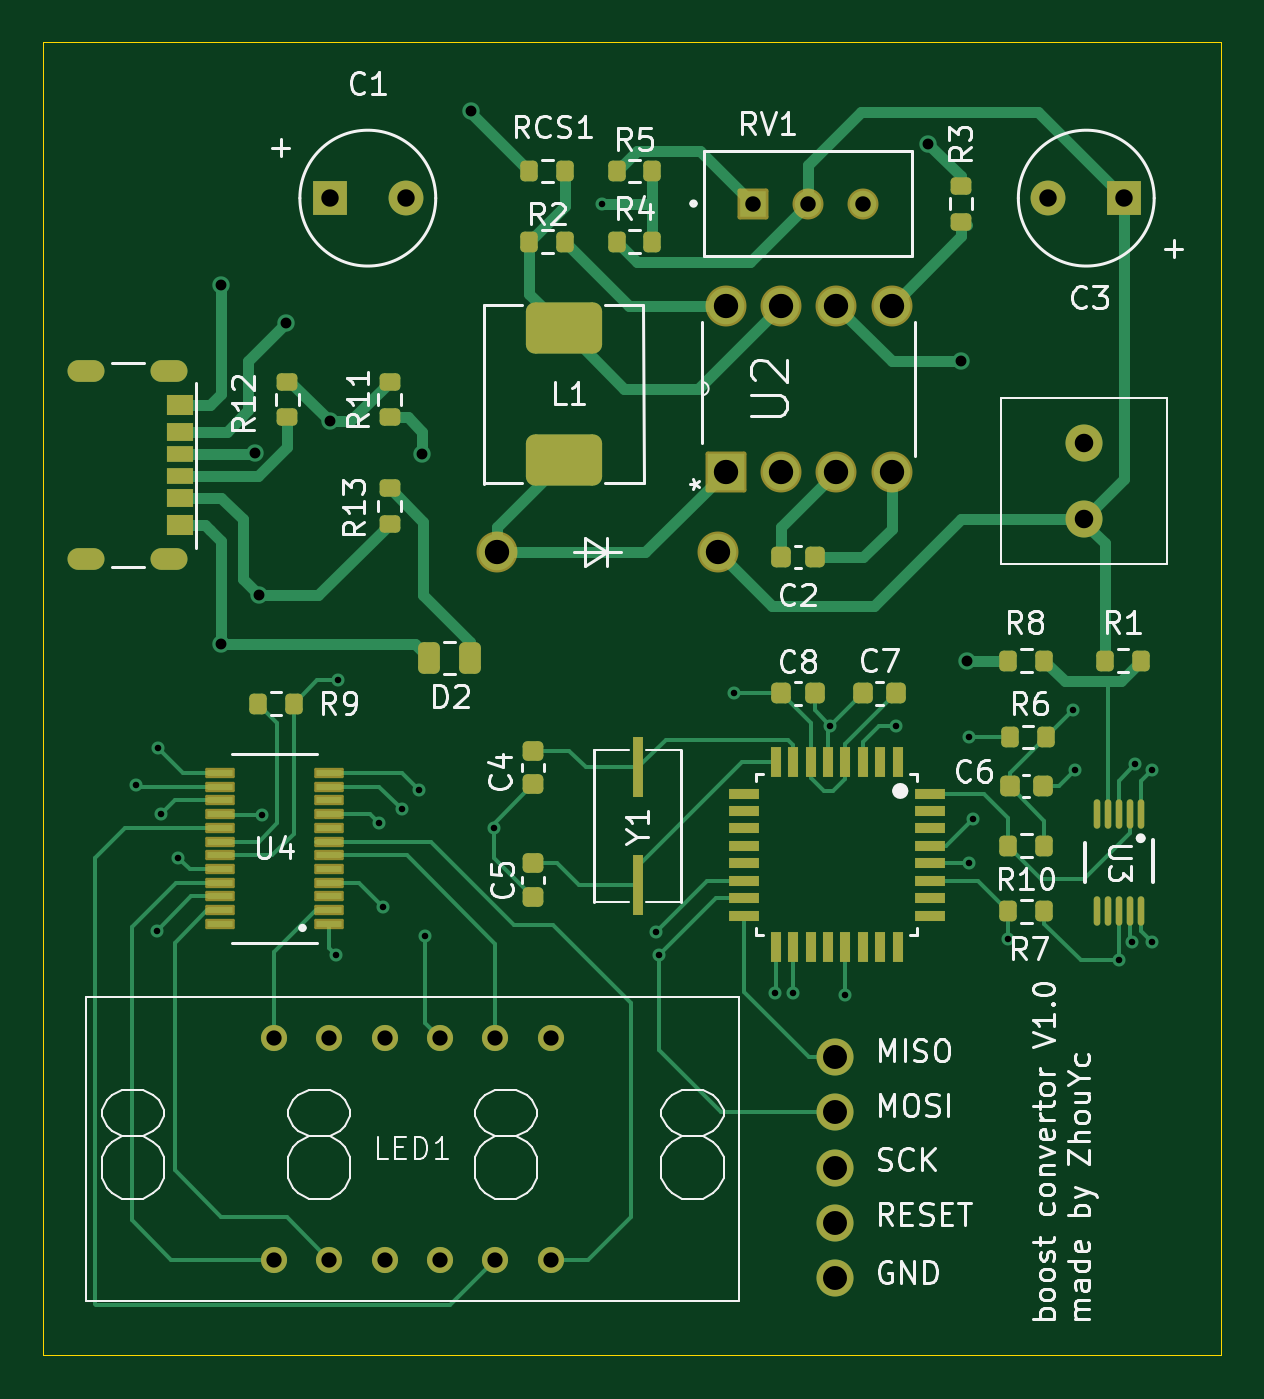
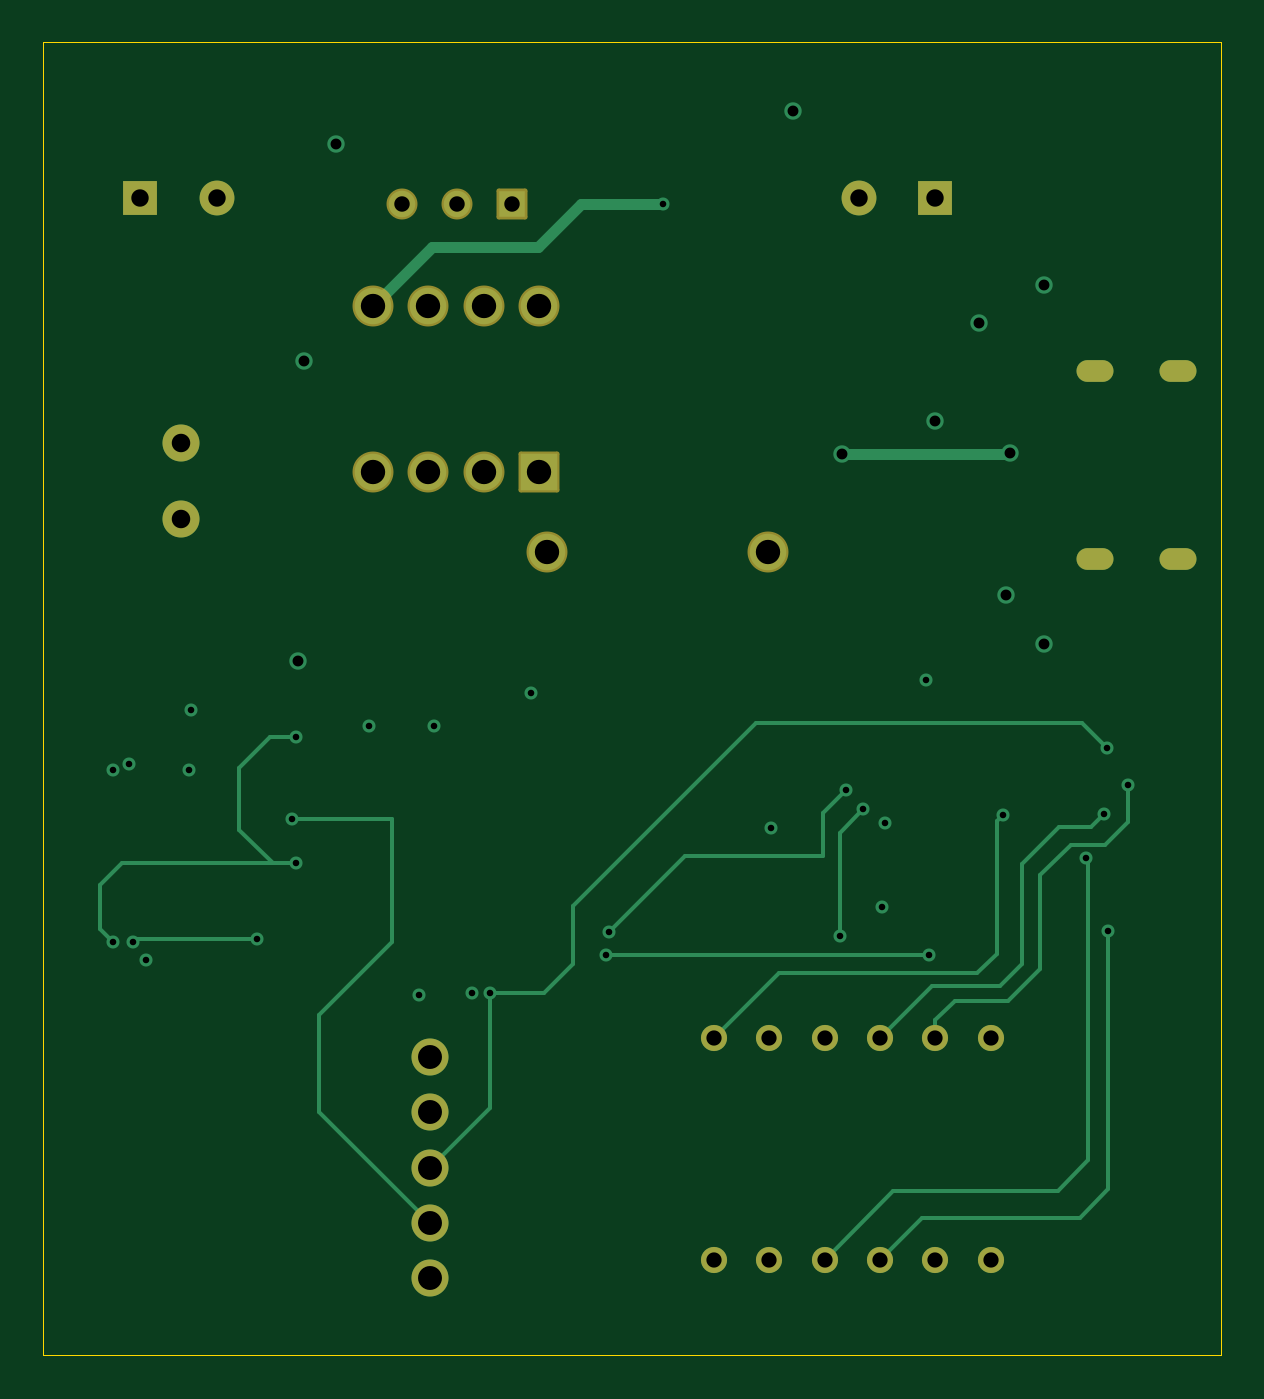
Circuit board: 12 layer files. Board 54.1 x 60.3 mm.
- bottom_copper: boost-convertor-B_Cu.gbr (7137 bytes)
- bottom_mask: boost-convertor-B_Mask.gbr (2472 bytes)
- paste: boost-convertor-B_Paste.gbr (494 bytes)
- bottom_silk: boost-convertor-B_Silkscreen.gbr (495 bytes)
- outline: boost-convertor-Edge_Cuts.gbr (654 bytes)
- top_copper: boost-convertor-F_Cu.gbr (21831 bytes)
- top_mask: boost-convertor-F_Mask.gbr (6816 bytes)
- paste: boost-convertor-F_Paste.gbr (5378 bytes)
- top_silk: boost-convertor-F_Silkscreen.gbr (73660 bytes)
- inner_copper: boost-convertor-In1_Cu.gbr (105336 bytes)
- inner_copper: boost-convertor-In2_Cu.gbr (112596 bytes)
- drill: boost-convertor-PTH.drl (1907 bytes)

=== bottom_copper: boost-convertor-B_Cu.gbr (7137 bytes, source omitted) ===
=== bottom_mask: boost-convertor-B_Mask.gbr (2472 bytes, source withheld) ===
=== paste: boost-convertor-B_Paste.gbr ===
G04 #@! TF.GenerationSoftware,KiCad,Pcbnew,9.0.4*
G04 #@! TF.CreationDate,2025-09-12T18:01:42+08:00*
G04 #@! TF.ProjectId,boost-convertor,626f6f73-742d-4636-9f6e-766572746f72,rev?*
G04 #@! TF.SameCoordinates,Original*
G04 #@! TF.FileFunction,Paste,Bot*
G04 #@! TF.FilePolarity,Positive*
%FSLAX46Y46*%
G04 Gerber Fmt 4.6, Leading zero omitted, Abs format (unit mm)*
G04 Created by KiCad (PCBNEW 9.0.4) date 2025-09-12 18:01:42*
%MOMM*%
%LPD*%
G01*
G04 APERTURE LIST*
G04 APERTURE END LIST*
M02*

=== bottom_silk: boost-convertor-B_Silkscreen.gbr ===
G04 #@! TF.GenerationSoftware,KiCad,Pcbnew,9.0.4*
G04 #@! TF.CreationDate,2025-09-12T18:01:42+08:00*
G04 #@! TF.ProjectId,boost-convertor,626f6f73-742d-4636-9f6e-766572746f72,rev?*
G04 #@! TF.SameCoordinates,Original*
G04 #@! TF.FileFunction,Legend,Bot*
G04 #@! TF.FilePolarity,Positive*
%FSLAX46Y46*%
G04 Gerber Fmt 4.6, Leading zero omitted, Abs format (unit mm)*
G04 Created by KiCad (PCBNEW 9.0.4) date 2025-09-12 18:01:42*
%MOMM*%
%LPD*%
G01*
G04 APERTURE LIST*
G04 APERTURE END LIST*
M02*

=== outline: boost-convertor-Edge_Cuts.gbr ===
G04 #@! TF.GenerationSoftware,KiCad,Pcbnew,9.0.4*
G04 #@! TF.CreationDate,2025-09-12T18:01:42+08:00*
G04 #@! TF.ProjectId,boost-convertor,626f6f73-742d-4636-9f6e-766572746f72,rev?*
G04 #@! TF.SameCoordinates,Original*
G04 #@! TF.FileFunction,Profile,NP*
%FSLAX46Y46*%
G04 Gerber Fmt 4.6, Leading zero omitted, Abs format (unit mm)*
G04 Created by KiCad (PCBNEW 9.0.4) date 2025-09-12 18:01:42*
%MOMM*%
%LPD*%
G01*
G04 APERTURE LIST*
G04 #@! TA.AperFunction,Profile*
%ADD10C,0.050000*%
G04 #@! TD*
G04 APERTURE END LIST*
D10*
X88100000Y-46100000D02*
X142200000Y-46100000D01*
X142200000Y-106400000D01*
X88100000Y-106400000D01*
X88100000Y-46100000D01*
M02*

=== top_copper: boost-convertor-F_Cu.gbr (21831 bytes, source omitted) ===
=== top_mask: boost-convertor-F_Mask.gbr (6816 bytes, source omitted) ===
=== paste: boost-convertor-F_Paste.gbr ===
G04 #@! TF.GenerationSoftware,KiCad,Pcbnew,9.0.4*
G04 #@! TF.CreationDate,2025-09-12T18:01:42+08:00*
G04 #@! TF.ProjectId,boost-convertor,626f6f73-742d-4636-9f6e-766572746f72,rev?*
G04 #@! TF.SameCoordinates,Original*
G04 #@! TF.FileFunction,Paste,Top*
G04 #@! TF.FilePolarity,Positive*
%FSLAX46Y46*%
G04 Gerber Fmt 4.6, Leading zero omitted, Abs format (unit mm)*
G04 Created by KiCad (PCBNEW 9.0.4) date 2025-09-12 18:01:42*
%MOMM*%
%LPD*%
G01*
G04 APERTURE LIST*
G04 Aperture macros list*
%AMRoundRect*
0 Rectangle with rounded corners*
0 $1 Rounding radius*
0 $2 $3 $4 $5 $6 $7 $8 $9 X,Y pos of 4 corners*
0 Add a 4 corners polygon primitive as box body*
4,1,4,$2,$3,$4,$5,$6,$7,$8,$9,$2,$3,0*
0 Add four circle primitives for the rounded corners*
1,1,$1+$1,$2,$3*
1,1,$1+$1,$4,$5*
1,1,$1+$1,$6,$7*
1,1,$1+$1,$8,$9*
0 Add four rect primitives between the rounded corners*
20,1,$1+$1,$2,$3,$4,$5,0*
20,1,$1+$1,$4,$5,$6,$7,0*
20,1,$1+$1,$6,$7,$8,$9,0*
20,1,$1+$1,$8,$9,$2,$3,0*%
G04 Aperture macros list end*
%ADD10R,1.200000X0.920000*%
%ADD11R,1.200000X0.820000*%
%ADD12R,1.200000X0.720000*%
%ADD13RoundRect,0.033750X0.541250X0.101250X-0.541250X0.101250X-0.541250X-0.101250X0.541250X-0.101250X0*%
%ADD14O,0.299999X1.350000*%
%ADD15R,0.507200X1.416799*%
%ADD16R,1.416799X0.507200*%
%ADD17RoundRect,0.225000X-0.250000X0.225000X-0.250000X-0.225000X0.250000X-0.225000X0.250000X0.225000X0*%
%ADD18RoundRect,0.225000X-0.225000X-0.250000X0.225000X-0.250000X0.225000X0.250000X-0.225000X0.250000X0*%
%ADD19RoundRect,0.200000X-0.200000X-0.275000X0.200000X-0.275000X0.200000X0.275000X-0.200000X0.275000X0*%
%ADD20RoundRect,0.200000X-0.275000X0.200000X-0.275000X-0.200000X0.275000X-0.200000X0.275000X0.200000X0*%
%ADD21RoundRect,0.250000X-0.250000X-0.475000X0.250000X-0.475000X0.250000X0.475000X-0.250000X0.475000X0*%
%ADD22RoundRect,0.200000X0.200000X0.275000X-0.200000X0.275000X-0.200000X-0.275000X0.200000X-0.275000X0*%
%ADD23RoundRect,0.225000X0.225000X0.250000X-0.225000X0.250000X-0.225000X-0.250000X0.225000X-0.250000X0*%
%ADD24RoundRect,0.419642X-1.330358X0.755358X-1.330358X-0.755358X1.330358X-0.755358X1.330358X0.755358X0*%
%ADD25R,0.500000X2.800000*%
%ADD26RoundRect,0.200000X0.275000X-0.200000X0.275000X0.200000X-0.275000X0.200000X-0.275000X-0.200000X0*%
G04 APERTURE END LIST*
D10*
X94359200Y-62750000D03*
D11*
X94359200Y-63980000D03*
D12*
X94359200Y-65999999D03*
D10*
X94359200Y-68250000D03*
D11*
X94359200Y-67020000D03*
D12*
X94359200Y-65000001D03*
D13*
X96210000Y-86585000D03*
X96210000Y-85955000D03*
X96210000Y-85325000D03*
X96210000Y-84695000D03*
X96210000Y-84065000D03*
X96210000Y-83435000D03*
X96210000Y-82805000D03*
X96210000Y-82175000D03*
X96210000Y-81545000D03*
X96210000Y-80915000D03*
X96210000Y-80285000D03*
X96210000Y-79655000D03*
X101210000Y-79655000D03*
X101210000Y-80285000D03*
X101210000Y-80915000D03*
X101210000Y-81545000D03*
X101210000Y-82175000D03*
X101210000Y-82805000D03*
X101210000Y-83435000D03*
X101210000Y-84065000D03*
X101210000Y-84695000D03*
X101210000Y-85325000D03*
X101210000Y-85955000D03*
X101210000Y-86585000D03*
D14*
X138500001Y-81525001D03*
X138000002Y-81525001D03*
X137500000Y-81525001D03*
X137000001Y-81525001D03*
X136499999Y-81525001D03*
X136499999Y-85975002D03*
X137000001Y-85975002D03*
X137500000Y-85975002D03*
X138000002Y-85975002D03*
X138500001Y-85975002D03*
D15*
X127335598Y-79135599D03*
X126535600Y-79135599D03*
X125735599Y-79135599D03*
X124935598Y-79135599D03*
X124135600Y-79135599D03*
X123335599Y-79135599D03*
X122535600Y-79135599D03*
X121735600Y-79135599D03*
D16*
X120271198Y-80600001D03*
X120271198Y-81399999D03*
X120271198Y-82200000D03*
X120271198Y-83000001D03*
X120271198Y-83799999D03*
X120271198Y-84600000D03*
X120271198Y-85399999D03*
X120271198Y-86199999D03*
D15*
X121735600Y-87664401D03*
X122535598Y-87664401D03*
X123335599Y-87664401D03*
X124135600Y-87664401D03*
X124935598Y-87664401D03*
X125735599Y-87664401D03*
X126535598Y-87664401D03*
X127335598Y-87664401D03*
D16*
X128800000Y-86199999D03*
X128800000Y-85400001D03*
X128800000Y-84600000D03*
X128800000Y-83799999D03*
X128800000Y-83000001D03*
X128800000Y-82200000D03*
X128800000Y-81400001D03*
X128800000Y-80600001D03*
D17*
X110600000Y-83800000D03*
X110600000Y-85350000D03*
D18*
X121975000Y-76000000D03*
X123525000Y-76000000D03*
D17*
X110600000Y-78625000D03*
X110600000Y-80175000D03*
D19*
X110425000Y-52000000D03*
X112075000Y-52000000D03*
D20*
X99300000Y-61675000D03*
X99300000Y-63325000D03*
D19*
X114425000Y-55250000D03*
X116075000Y-55250000D03*
D21*
X105800000Y-74375000D03*
X107700000Y-74375000D03*
D19*
X114425000Y-52000000D03*
X116075000Y-52000000D03*
D22*
X134075000Y-86000000D03*
X132425000Y-86000000D03*
D23*
X127275000Y-76000000D03*
X125725000Y-76000000D03*
D22*
X134075000Y-83000000D03*
X132425000Y-83000000D03*
X134075000Y-74500000D03*
X132425000Y-74500000D03*
X99600000Y-76475000D03*
X97950000Y-76475000D03*
D20*
X130250000Y-52675000D03*
X130250000Y-54325000D03*
D24*
X112000000Y-59225000D03*
X112000000Y-65275000D03*
D18*
X121975000Y-69750000D03*
X123525000Y-69750000D03*
D20*
X104000000Y-61675000D03*
X104000000Y-63325000D03*
D19*
X136850000Y-74500000D03*
X138500000Y-74500000D03*
D25*
X115400000Y-79400000D03*
X115400000Y-84800000D03*
D19*
X110425000Y-55250000D03*
X112075000Y-55250000D03*
D26*
X104000000Y-68225000D03*
X104000000Y-66575000D03*
D22*
X134150000Y-78000000D03*
X132500000Y-78000000D03*
D18*
X132475000Y-80250000D03*
X134025000Y-80250000D03*
M02*

=== top_silk: boost-convertor-F_Silkscreen.gbr (73660 bytes, source omitted) ===
=== inner_copper: boost-convertor-In1_Cu.gbr (105336 bytes, source omitted) ===
=== inner_copper: boost-convertor-In2_Cu.gbr (112596 bytes, source omitted) ===
=== drill: boost-convertor-PTH.drl ===
M48
; DRILL file {KiCad 9.0.4} date 2025-09-12T17:58:38+0800
; FORMAT={-:-/ absolute / metric / decimal}
; #@! TF.CreationDate,2025-09-12T17:58:38+08:00
; #@! TF.GenerationSoftware,Kicad,Pcbnew,9.0.4
; #@! TF.FileFunction,Plated,1,4,PTH
FMAT,2
METRIC
; #@! TA.AperFunction,Plated,PTH,ViaDrill
T1C0.300
; #@! TA.AperFunction,Plated,PTH,ViaDrill
T2C0.500
; #@! TA.AperFunction,Plated,PTH,ComponentDrill
T3C0.700
; #@! TA.AperFunction,Plated,PTH,ComponentDrill
T4C0.710
; #@! TA.AperFunction,Plated,PTH,ComponentDrill
T5C0.800
; #@! TA.AperFunction,Plated,PTH,ComponentDrill
T6C0.850
; #@! TA.AperFunction,Plated,PTH,ComponentDrill
T7C1.100
; #@! TA.AperFunction,Plated,PTH,ComponentDrill
T8C1.118
%
G90
G05
T1
X92.375Y-80.225
X93.3Y-86.925
X93.37Y-78.5
X93.5Y-81.55
X94.3Y-83.55
X98.125Y-81.575
X101.54Y-88.03
X101.65Y-75.4
X103.525Y-81.95
X103.7Y-85.8
X104.55Y-81.325
X105.35Y-80.45
X105.625Y-87.125
X108.8Y-82.2
X113.75Y-53.5
X116.225Y-86.95
X116.37Y-88.03
X119.8Y-76.0
X121.71Y-89.75
X122.536Y-89.764
X124.25Y-77.5
X124.936Y-89.836
X127.25Y-77.5
X130.6Y-78.0
X130.6Y-83.8
X130.775Y-81.775
X132.4Y-87.3
X135.4Y-76.75
X135.5Y-79.5
X137.5Y-88.25
X138.1Y-87.4
X138.25Y-79.25
X139.0Y-79.5
X139.0Y-87.4
T2
X96.25Y-57.25
X96.25Y-73.75
X97.8Y-64.975
X98.0Y-71.5
X99.25Y-59.0
X101.25Y-63.5
X105.5Y-65.0
X107.75Y-49.25
X128.75Y-50.75
X130.25Y-60.75
X130.5Y-74.5
T3
X98.7Y-91.84
X98.7Y-102.0
X101.24Y-91.84
X101.24Y-102.0
X103.78Y-91.84
X103.78Y-102.0
X106.32Y-91.84
X106.32Y-102.0
X108.86Y-91.84
X108.86Y-102.0
X111.4Y-91.84
X111.4Y-102.0
T4
X120.67Y-53.5
X123.21Y-53.5
X125.75Y-53.5
T5
X101.25Y-53.25
X104.75Y-53.25
X134.25Y-53.25
X137.75Y-53.25
T6
X135.9Y-64.5
X135.9Y-68.0
T7
X124.45Y-92.695
X124.45Y-95.235
X124.45Y-97.775
X124.45Y-100.315
X124.45Y-102.855
T8
X108.92Y-69.5
X119.08Y-69.5
X119.44Y-58.19
X119.44Y-65.81
X121.98Y-58.19
X121.98Y-65.81
X124.52Y-58.19
X124.52Y-65.81
X127.06Y-58.19
X127.06Y-65.81
M30

